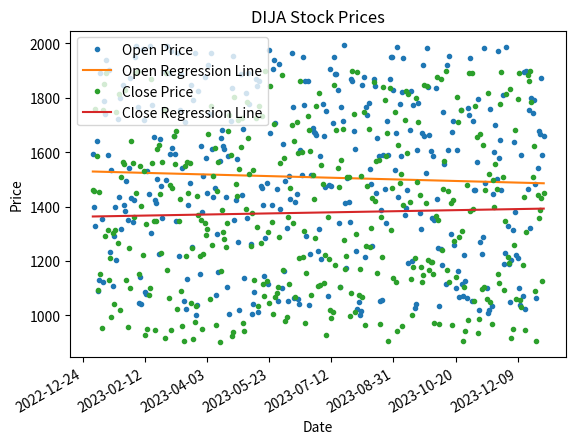

The matplotlib source for this figure:
import matplotlib.pyplot as plt
import numpy as np
import matplotlib.dates as mdates
import pandas as pd
import datetime  # Import the datetime module

# Create a date range
start_date = datetime.date(2023, 1, 1)
end_date = datetime.date(2023, 12, 31)
date_range = [start_date + datetime.timedelta(days=x) for x in range(0, (end_date - start_date).days)]

# Create fictional data
data = {
    'Date': date_range,
    'Open': np.random.uniform(1000, 2000, len(date_range)),
    'Close': np.random.uniform(900, 1900, len(date_range))
}

# Create a DataFrame from the data
df = pd.DataFrame(data)

# Convert Date column to numeric value
df['Date'] = mdates.date2num(df['Date'])

# Add regression line to plot
coefficients_open = np.polyfit(df['Date'], df['Open'], 1)
p_open = np.poly1d(coefficients_open)

coefficients_close = np.polyfit(df['Date'], df['Close'], 1)
p_close = np.poly1d(coefficients_close)

fig, ax = plt.subplots()
ax.plot(df['Date'], df['Open'], '.', label='Open Price')
ax.plot(df['Date'], p_open(df['Date']), '-', label='Open Regression Line')
ax.plot(df['Date'], df['Close'], '.', label='Close Price')
ax.plot(df['Date'], p_close(df['Date']), '-', label='Close Regression Line')
ax.set_title('DIJA Stock Prices')
ax.set_xlabel('Date')
ax.set_ylabel('Price')
ax.legend()

# Format x-axis labels as dates
date_form = mdates.DateFormatter("%Y-%m-%d")
ax.xaxis.set_major_formatter(date_form)
plt.gcf().autofmt_xdate()

plt.show()